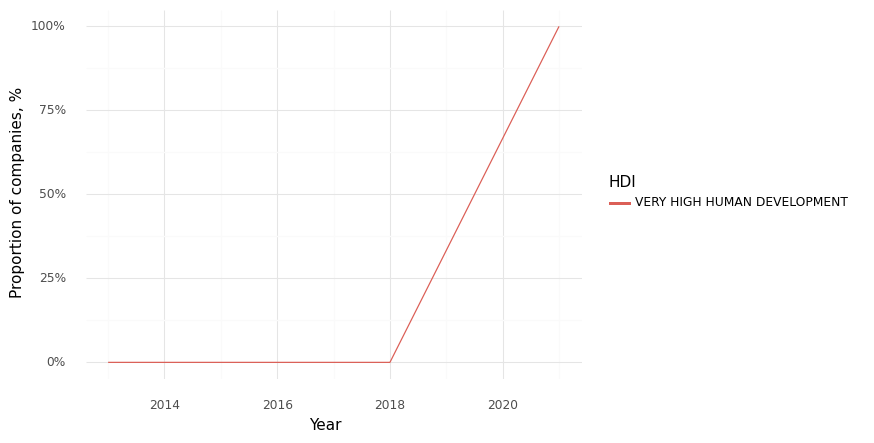

The data file committed next to this chart (first rows):
, Year, HDI, Climate, Health, Intersection
0, 2013, VERY HIGH HUMAN DEVELOPMENT, 1.0, 1.0, 0.0
1, 2014, VERY HIGH HUMAN DEVELOPMENT, 1.0, 1.0, 0.0
2, 2015, VERY HIGH HUMAN DEVELOPMENT, 0.0, 1.0, 0.0
3, 2018, VERY HIGH HUMAN DEVELOPMENT, 1.0, 1.0, 0.0
4, 2021, VERY HIGH HUMAN DEVELOPMENT, 1.0, 1.0, 1.0
